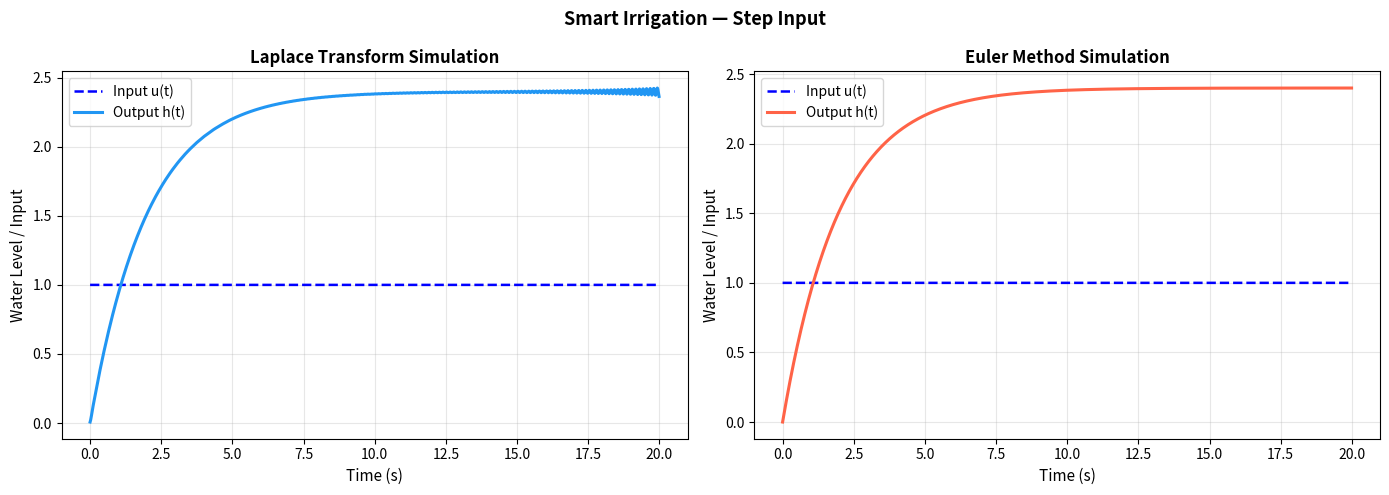
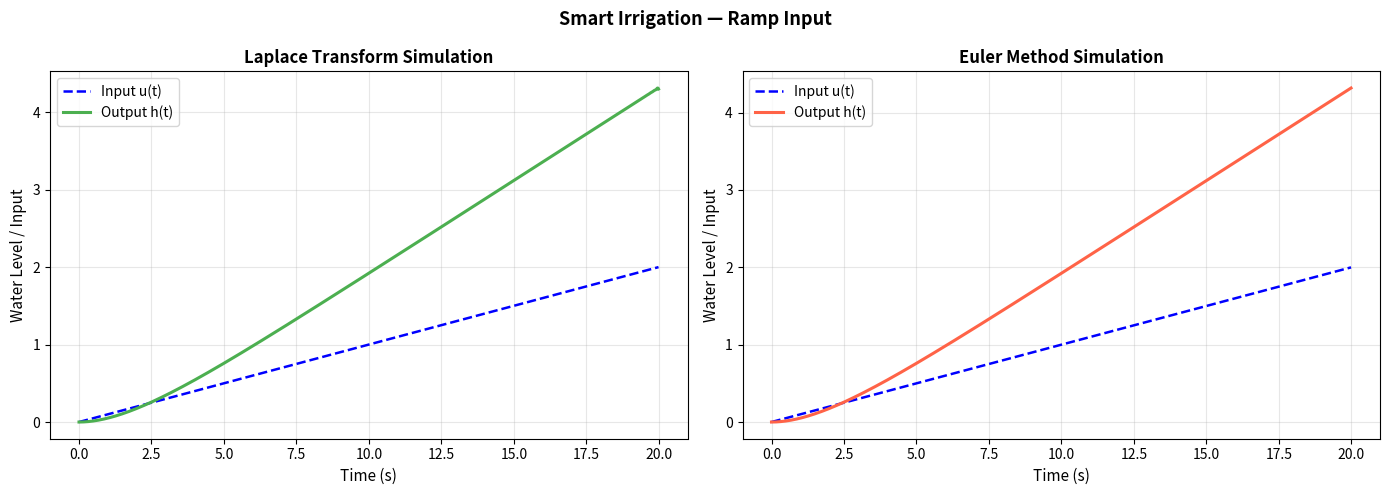
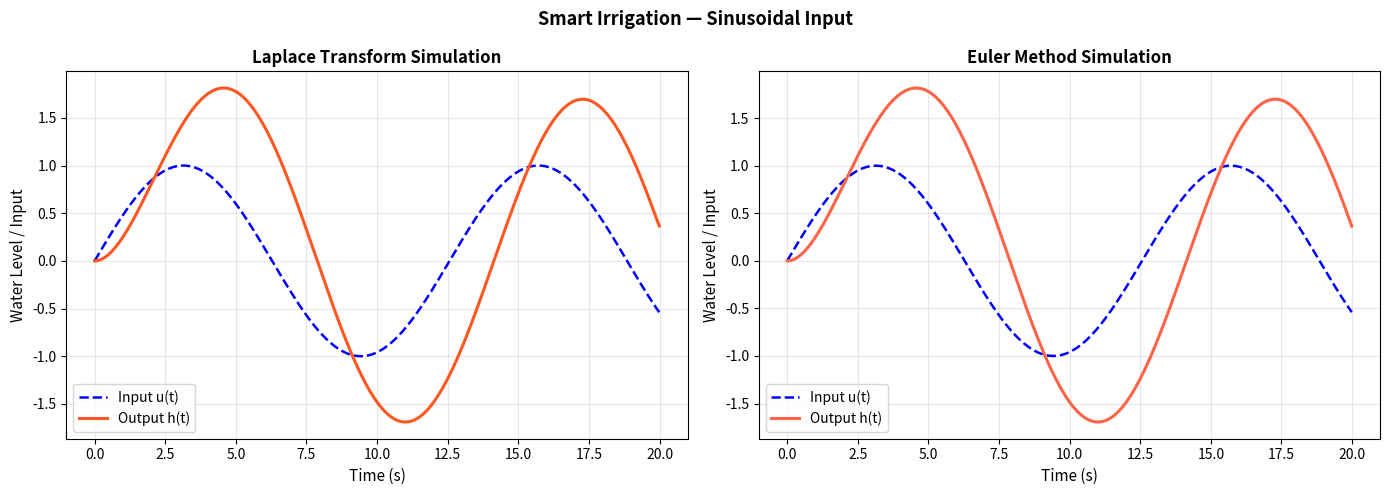
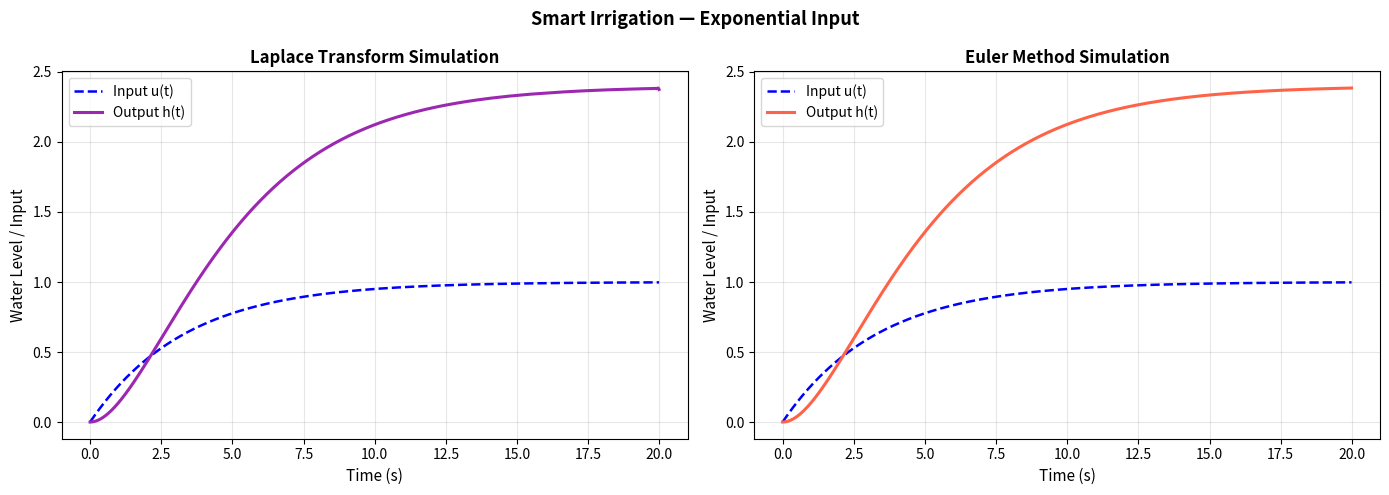
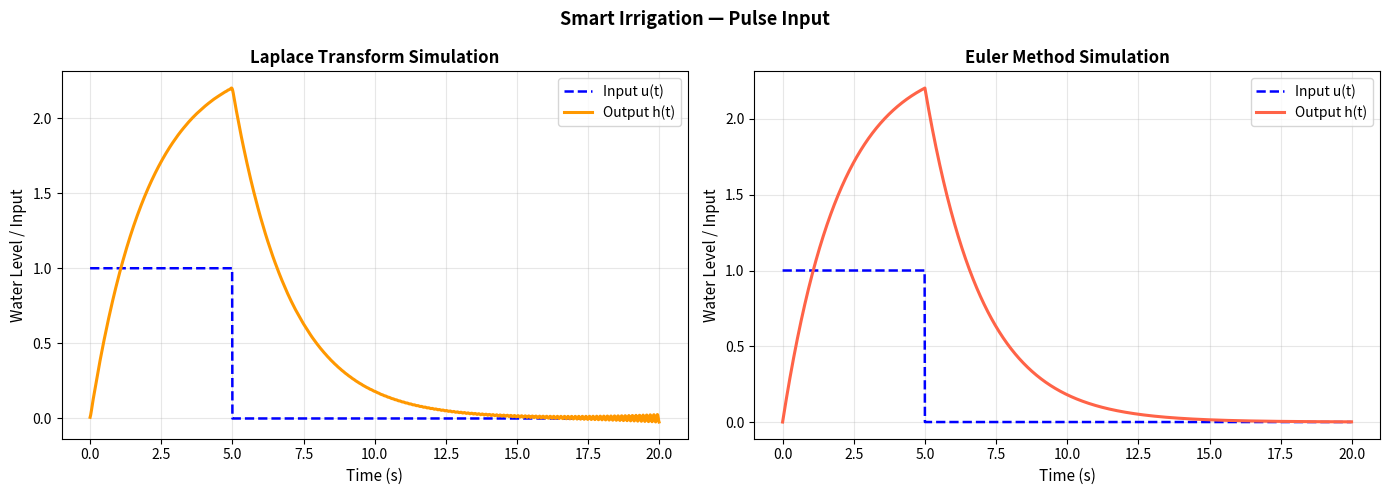
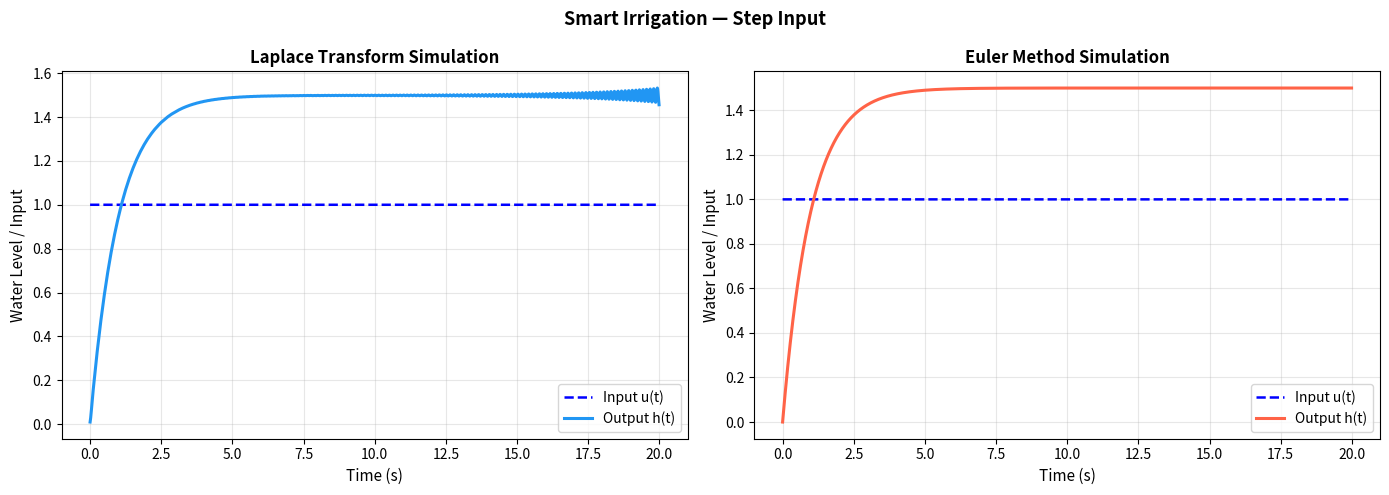
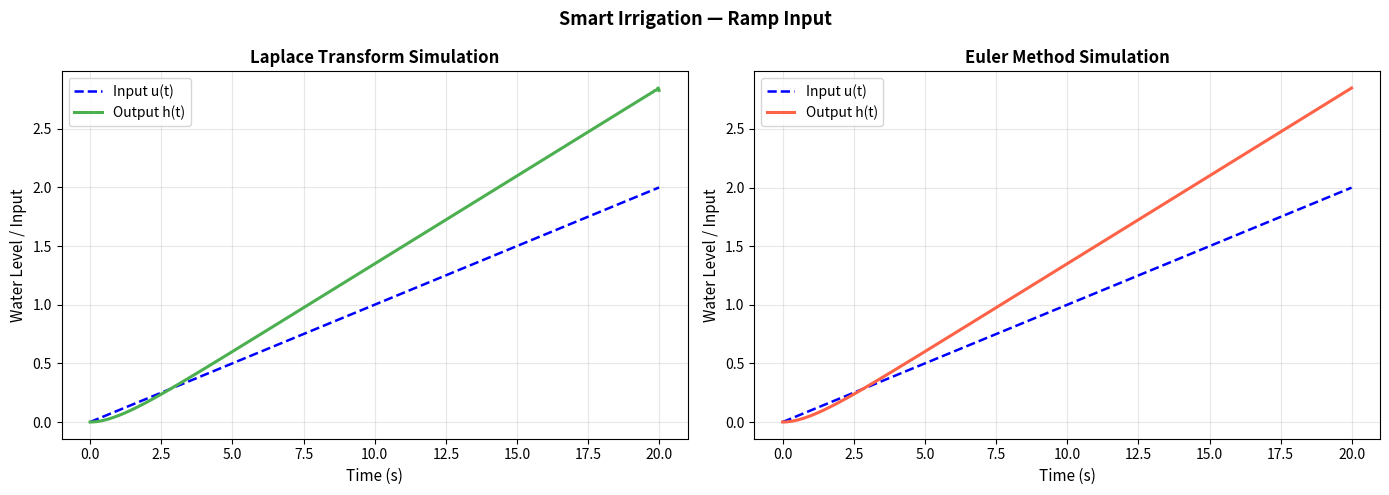
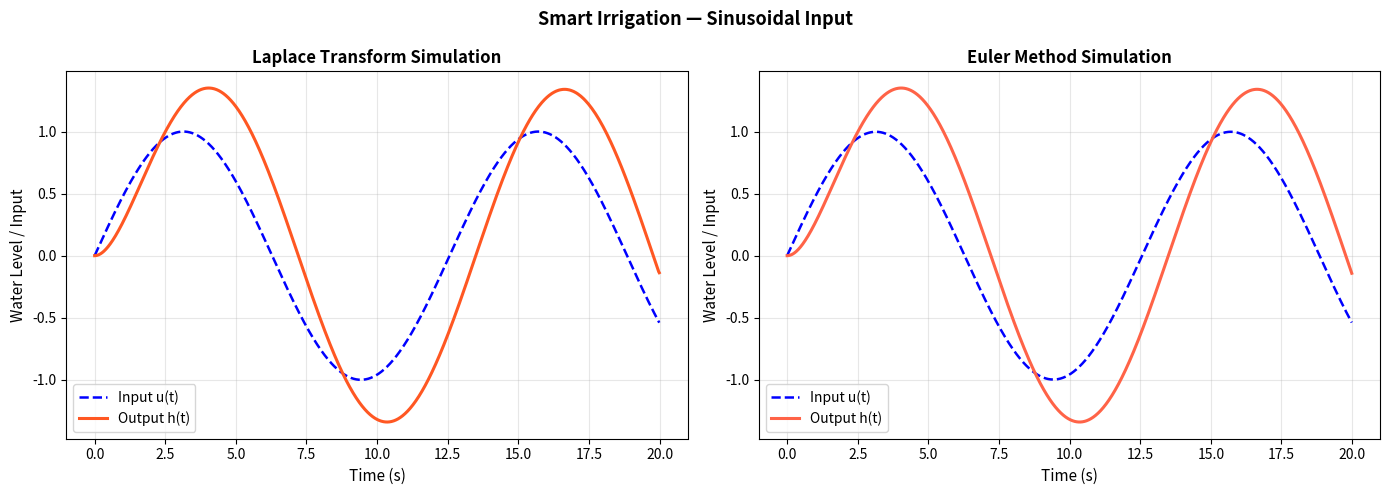
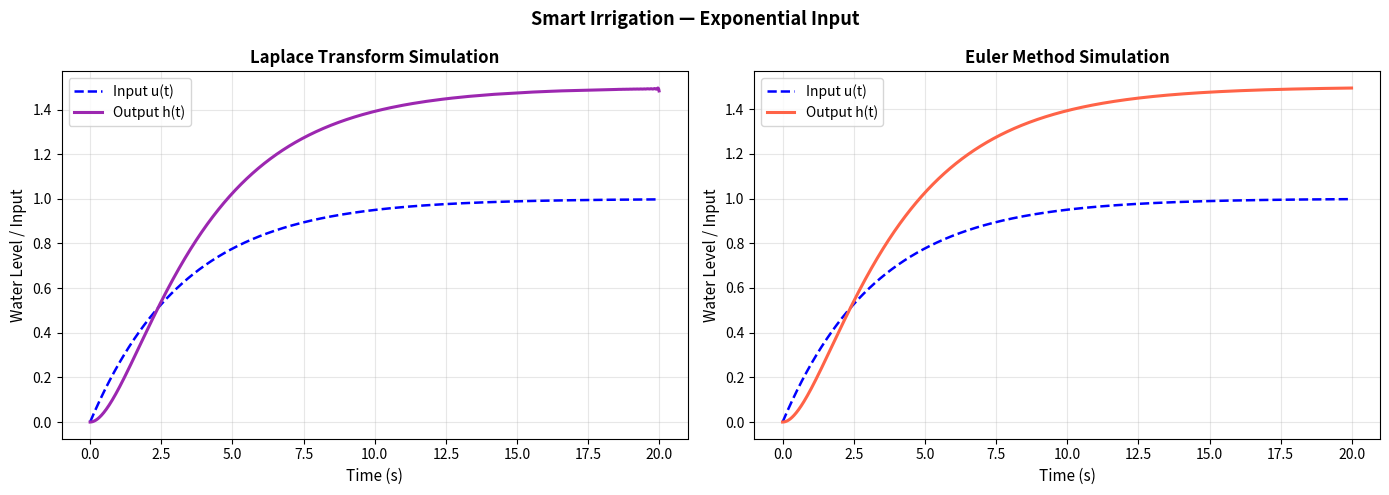
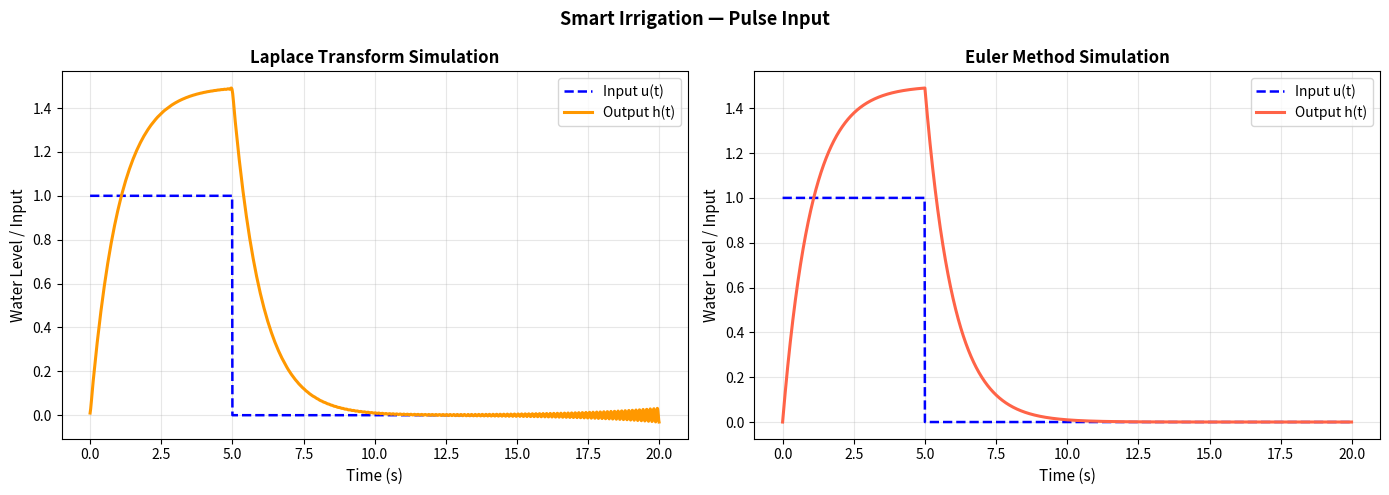
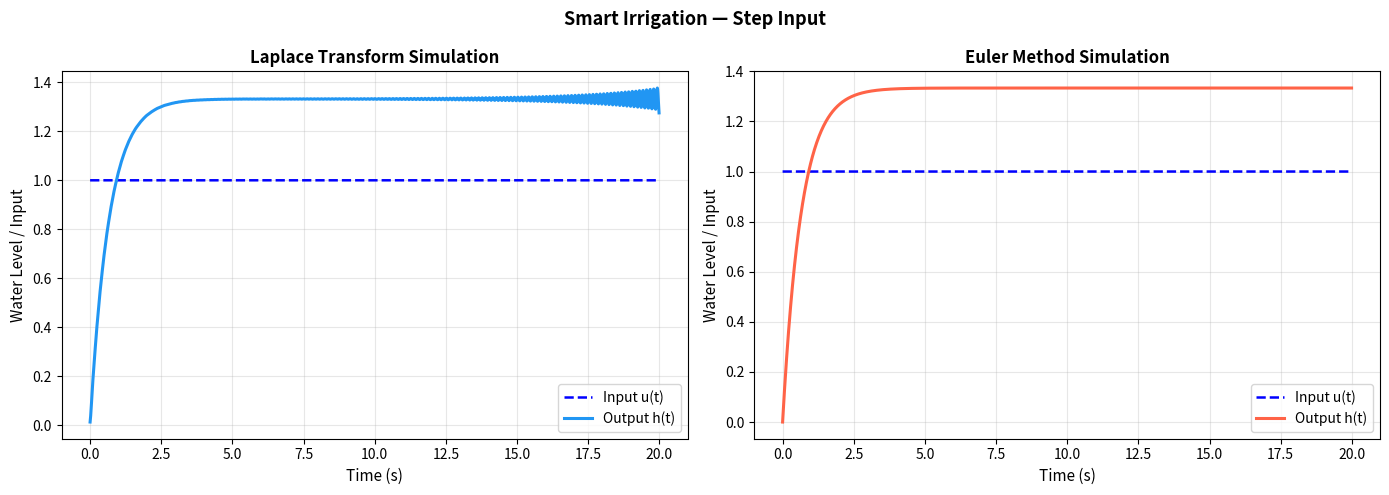
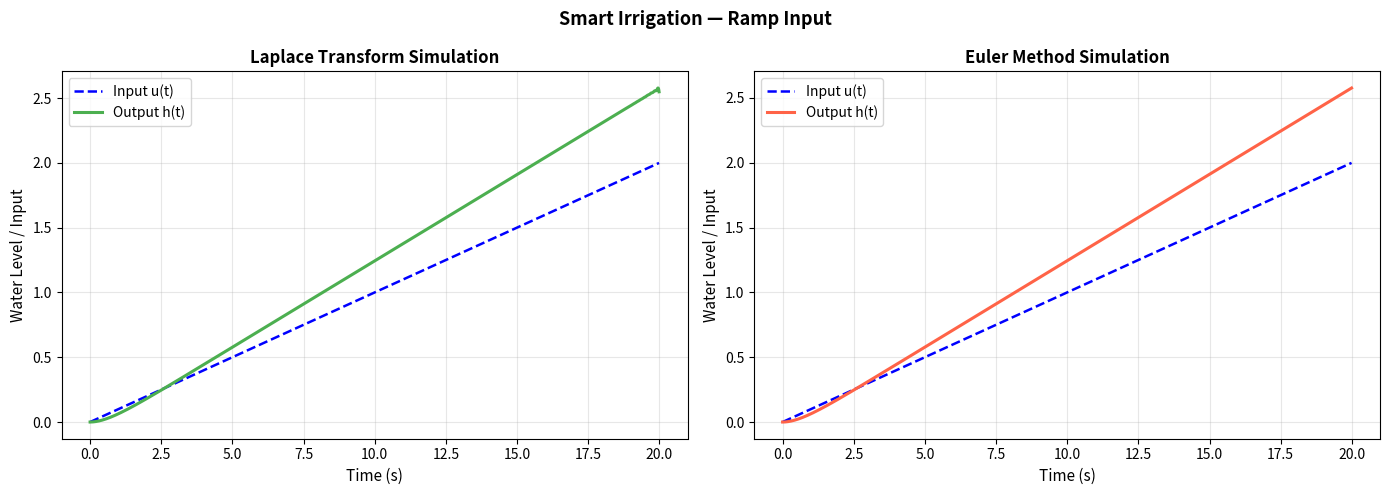
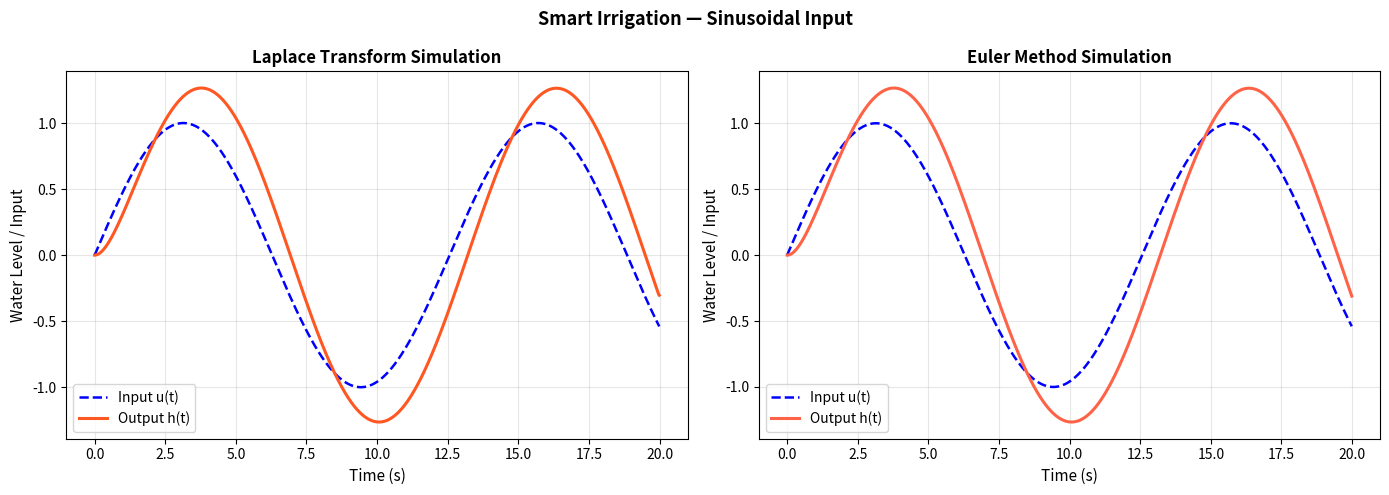
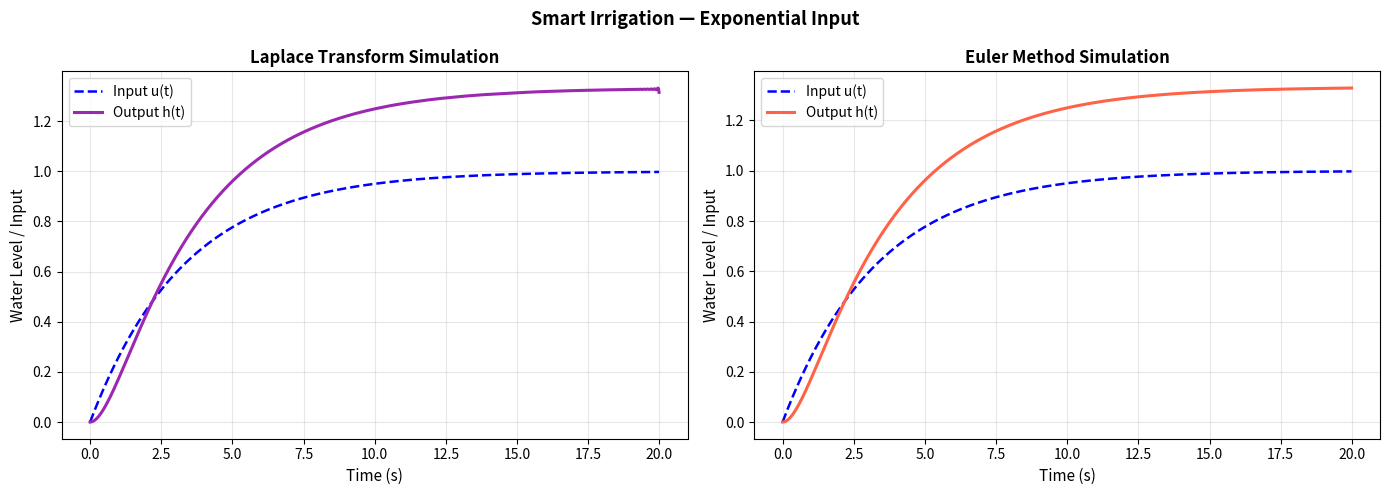
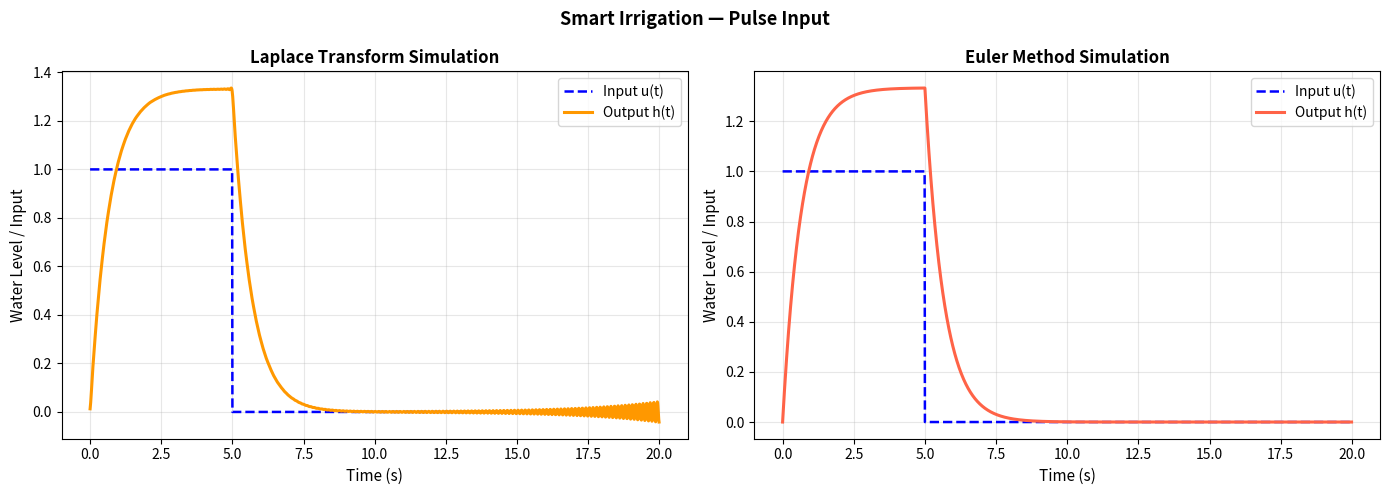

Here is the Python script that generated these plots, in order:
import numpy as np
import matplotlib.pyplot as plt

class SmartIrrigation:
    def __init__(self, a=0.5, b=1.0, t_max=20, dt=0.01):
        self.a=a
        self.b=b
        self.t_max=t_max
        self.dt=dt
        self.t=np.arange(0,self.t_max,self.dt)

    def u_step(self):
        return np.ones_like(self.t)
    def u_ramp(self):
        return self.t*0.1
    def u_sin(self):
        return np.sin(0.5*self.t)
    def u_exponential(self): 
        return 1- np.exp(-0.3*self.t)
    def u_pulse(self):
        u=np.zeros_like(self.t)
        u[self.t<5]=1
        return u

    def laplace_transform(self, f, s):
        exp_term=np.exp(-s*self.t)
        return np.trapezoid(f*exp_term,self.t)

    def inverse_laplace(self, s_list, F_s_values):
        W=np.max(np.imag(s_list))
        N=len(s_list)
        d_omega=2*W/N
        h_vals=[]
        for t in self.t:
            exp_term= np.exp(s_list*t)
            summ=np.sum(F_s_values*exp_term)
            h_t=(d_omega/(2*np.pi))*np.real(summ)
            h_vals.append(h_t)
        return np.array(h_vals)  #h(t)
    

    def H_s(self, s, U_s):
        return (self.b/(s+self.a))*U_s
    
    def steady_state(self, h):
        """Mean of last 5% of signal."""
        return np.mean(h[int(0.95 * len(h)) :])

    def time_constant(self, h):
        """Time to first reach 63.2% of steady-state."""
        h_ss=self.steady_state(h)
        idx=np.where(h>=0.632*h_ss)[0]
        return self.t[idx[0]] if len(idx) else np.nan

    def rise_time(self, h):
        """Time to go from 10% to 90% of steady-state."""
        h_ss = self.steady_state(h)
        idx_10 = np.where(h >= 0.1 * h_ss)[0]
        idx_90 = np.where(h >= 0.9 * h_ss)[0]
        if len(idx_10) and len(idx_90):
            return self.t[idx_90[0]] - self.t[idx_10[0]]
        return np.nan

    def settling_time(self, h):
        """Time after which h(t) stays permanently within ±2% of h_ss."""
        h_ss = self.steady_state(h)
        lower, upper = 0.98 * h_ss, 1.02 * h_ss
        for i in range(len(h) - 1, -1, -1):
            if h[i] < lower or h[i] > upper:
                return self.t[i + 1] if i + 1 < len(self.t) else self.t[-1]
        return self.t[0]

    def overshoot(self, h):
        """Percentage overshoot: (h_max - h_ss) / h_ss * 100."""
        h_ss = self.steady_state(h)
        h_max = np.max(h)
        if h_max <= h_ss:
            return 0.0
        return ((h_max - h_ss) / h_ss) * 100

    def compute_metrics(self, h):
       
        return {
            "steady_state":  self.steady_state(h),
            "time_constant": self.time_constant(h),
            "rise_time":     self.rise_time(h),
            "settling_time": self.settling_time(h),
            "overshoot_%":   self.overshoot(h),
        }

    def euler_simulate(self, u):
        """
        Euler method for dh/dt = -a*h(t) + b*u(t)
        h[n+1] = h[n] + dt * (-a*h[n] + b*u[n])
        """
        h = np.zeros_like(self.t)
        for n in range(len(self.t) - 1):
            dhdt = -self.a * h[n] + self.b * u[n]
            h[n + 1] = h[n] + self.dt * dhdt
        return h


#Change values of a, b to experiment with different system dynamics

a_vals=[0.5,1,1.5]
b_vals=[1.2,1.5,2]

for it in range(0,3,1):
    print("a : ",a_vals[it])
    print("b : ",b_vals[it])
    


    system = SmartIrrigation(a=a_vals[it], b=b_vals[it], t_max=20, dt=0.01)

    inputs = {
        "Step Input":        system.u_step(),
        "Ramp Input":        system.u_ramp(),
        "Sinusoidal Input":  system.u_sin(),
        "Exponential Input": system.u_exponential(),
        "Pulse Input":       system.u_pulse(),
    }

    # Bromwich contour parameters, set these values
    c = 0.4
    W = 50.0
    N = 1000
    w=np.linspace(-W,W,N)
    s_list = c+ 1j *w

    colors = ['#2196F3', '#4CAF50', '#FF5722', '#9C27B0', '#FF9800']

    for idx, (name, u) in enumerate(inputs.items()):
        print(f"Processing: {name}...")

        # --- Laplace --- set these values
        U_s_vals = np.array([system.laplace_transform(u, s) for s in s_list])
        H_s_vals = system.H_s(s_list, U_s_vals)
        h_laplace = system.inverse_laplace(s_list, H_s_vals)
        print(f"\n  ► {name}")
        metrics = system.compute_metrics(h_laplace)
        for k, v in metrics.items():
            print(f"      {k.replace('_',' ').title():<22}: {v}")

        # --- Euler ---
        h_euler = system.euler_simulate(u)

        # --- Plot ---
        fig, axes = plt.subplots(1, 2, figsize=(14, 5), sharey=False)
        fig.suptitle(f"Smart Irrigation — {name}", fontsize=13, fontweight='bold')

        # Laplace subplot
        axes[0].plot(system.t, u, 'b--', lw=1.8, label="Input u(t)")
        axes[0].plot(system.t, h_laplace, color=colors[idx], lw=2.2, label="Output h(t)")
        axes[0].set_title("Laplace Transform Simulation", fontweight='bold')
        axes[0].set_xlabel("Time (s)", fontsize=11)
        axes[0].set_ylabel("Water Level / Input", fontsize=11)
        axes[0].legend(fontsize=10)
        axes[0].grid(True, alpha=0.3)

        # Euler subplot
        axes[1].plot(system.t, u, 'b--', lw=1.8, label="Input u(t)")
        axes[1].plot(system.t, h_euler, color='tomato', lw=2.2, label="Output h(t)")
        axes[1].set_title("Euler Method Simulation", fontweight='bold')
        axes[1].set_xlabel("Time (s)", fontsize=11)
        axes[1].set_ylabel("Water Level / Input", fontsize=11)
        axes[1].legend(fontsize=10)
        axes[1].grid(True, alpha=0.3)

        plt.tight_layout()
        plt.show()
